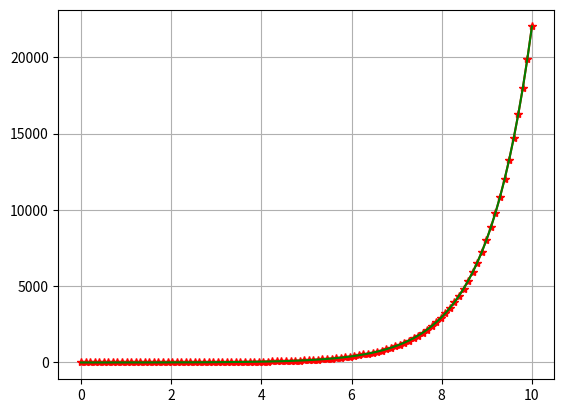

Write the Python code that produced this figure.
import numpy as np
import matplotlib.pyplot as plt
from scipy.integrate import odeint
# fonction y'=y
def f(y,t):
    return y
# Condition initiale
y0=1
# descritisation de l'intervale [a,b]
a=0
b=10
n=100
t=np.linspace(a,b,n)

# integration avec odeint

y=odeint(f,y0,t)

plt.plot(t,y,'r-*')

# tracer la fonction exp(x) sur [a,b]

x=np.linspace(a,b, 100)
plt.plot(x,np.exp(x),'g')
plt.grid()
plt.show()

